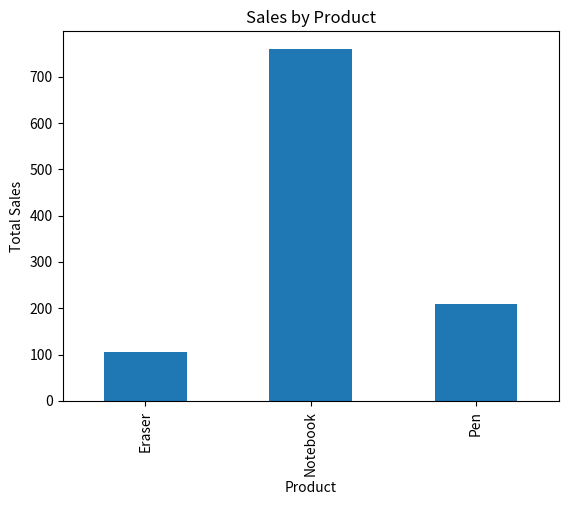
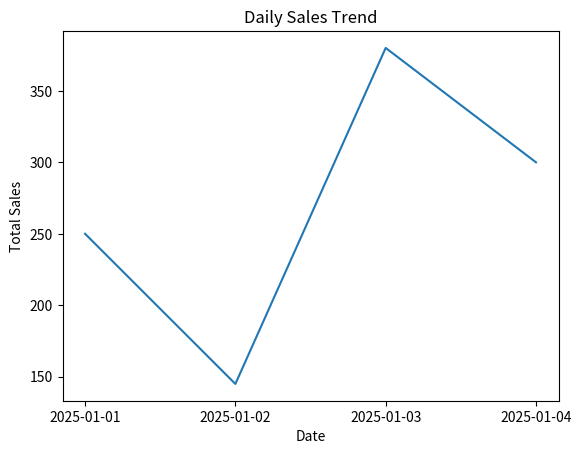
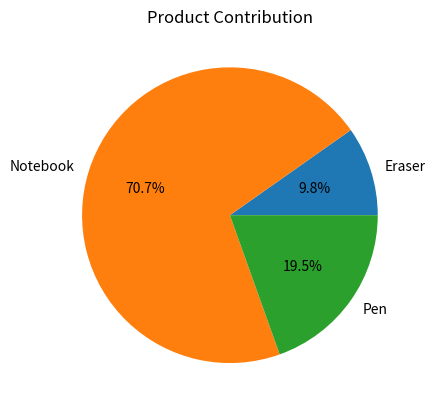

Write Python code to recreate these figures, in order.
import pandas as pd
import numpy as np
import matplotlib.pyplot as plt

data = {
    "Date": [
        "2025-01-01", "2025-01-01",
        "2025-01-02", "2025-01-02",
        "2025-01-03", "2025-01-03",
        "2025-01-04", "2025-01-04"
    ],
    "Product": [
        "Pen", "Notebook",
        "Pen", "Eraser",
        "Notebook", "Pen",
        "Eraser", "Notebook"
    ],
    "Quantity": [10, 5, 20, 15, 8, 12, 20, 6],
    "Price": [5, 40, 5, 3, 40, 5, 3, 40]
}

df = pd.DataFrame(data)

df.to_csv("sales_data.csv", index=False)

df["Total_Sales"] = df["Quantity"] * df["Price"]

print("Total Sales:", np.sum(df["Total_Sales"]))

sales_by_product = df.groupby("Product")["Total_Sales"].sum()
print(sales_by_product)

plt.figure()
sales_by_product.plot(kind="bar")
plt.title("Sales by Product")
plt.xlabel("Product")
plt.ylabel("Total Sales")
plt.show()

sales_by_date = df.groupby("Date")["Total_Sales"].sum()

plt.figure()
plt.plot(sales_by_date.index, sales_by_date.values)
plt.title("Daily Sales Trend")
plt.xlabel("Date")
plt.ylabel("Total Sales")
plt.show()

plt.figure()
sales_by_product.plot(kind="pie", autopct='%1.1f%%')
plt.title("Product Contribution")
plt.ylabel("")
plt.show()
